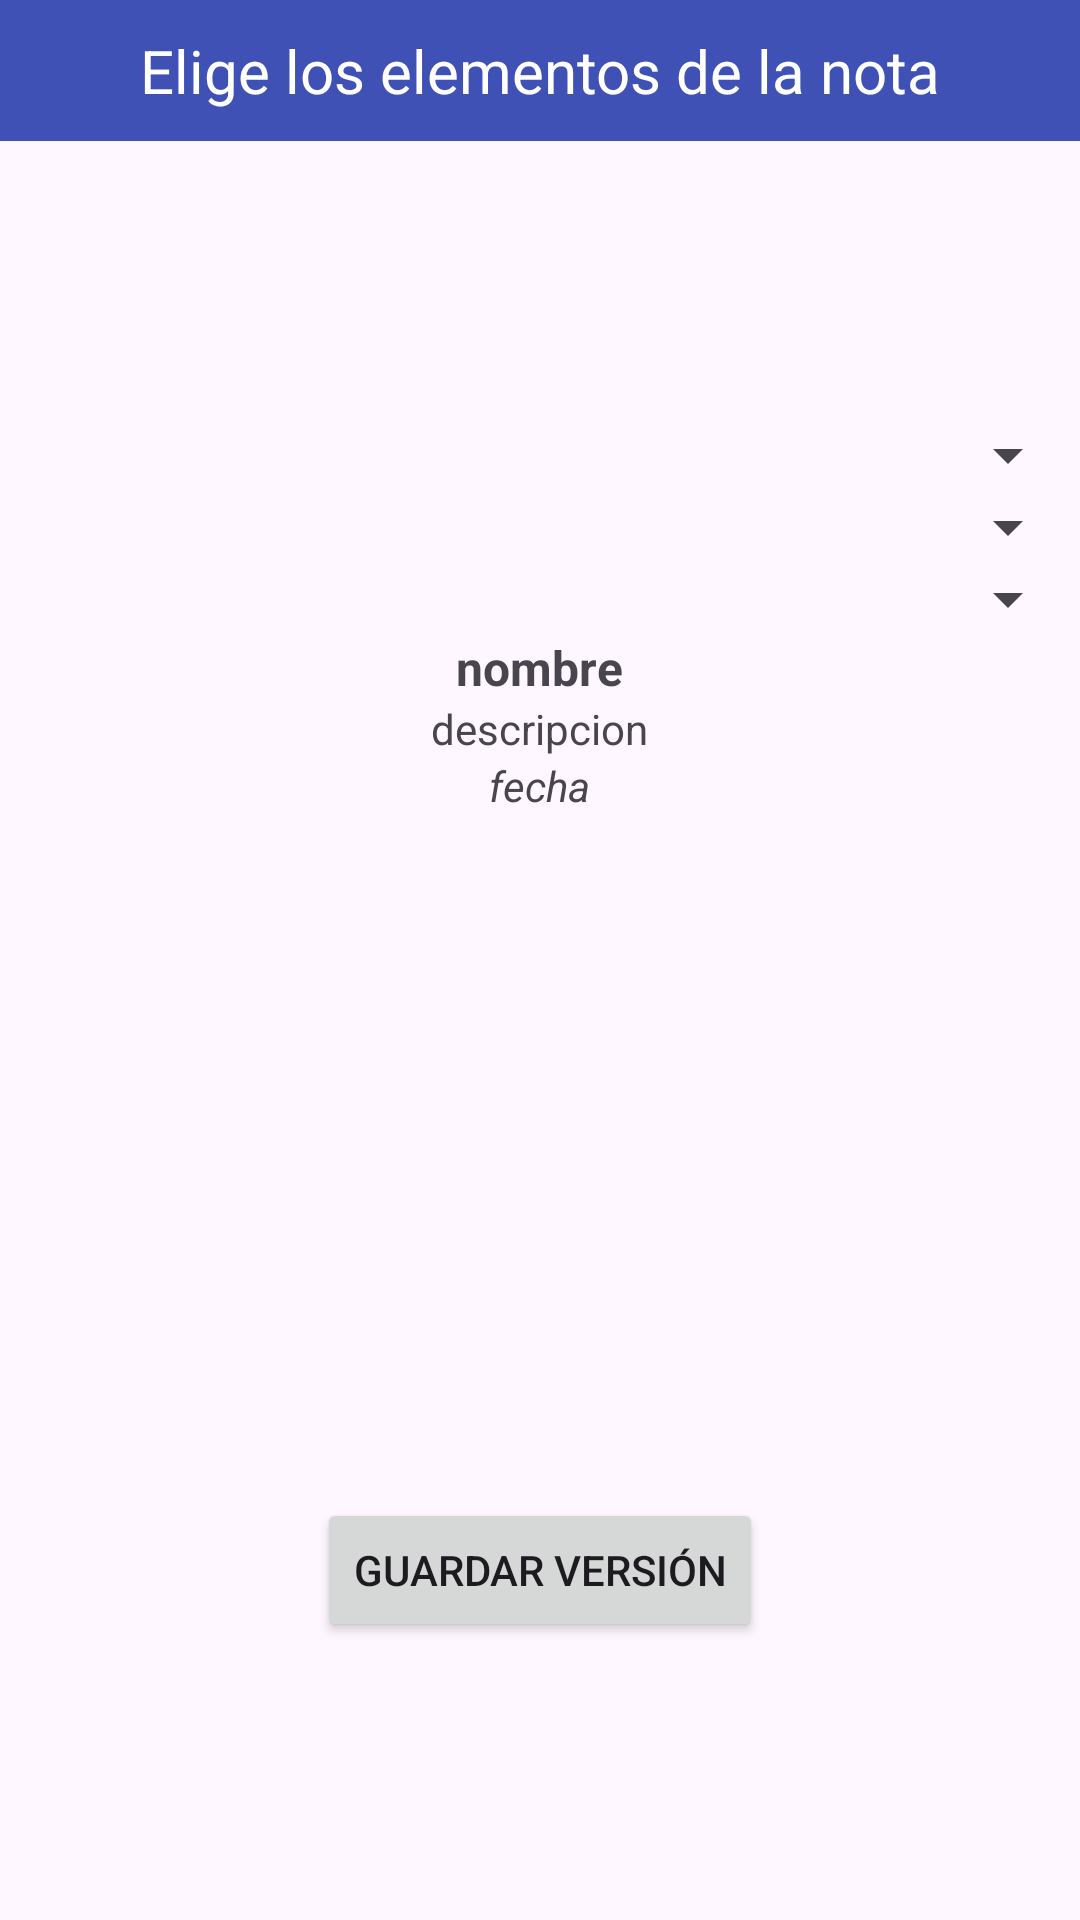

The Android layout XML behind this screen, and the referenced resources:
<!-- AndroidManifest.xml: application theme Theme.Ensayos -->
<!-- res/layout/dialogo_conflicto_nota.xml -->
<androidx.constraintlayout.widget.ConstraintLayout xmlns:android="http://schemas.android.com/apk/res/android"
    xmlns:app="http://schemas.android.com/apk/res-auto"
    xmlns:tools="http://schemas.android.com/tools"
    android:id="@+id/raiz"
    android:layout_width="match_parent"
    android:layout_height="wrap_content">


    <TextView
        android:id="@+id/textView"
        android:layout_width="0dp"
        android:layout_height="wrap_content"
        android:background="#3F51B5"
        android:padding="10dp"
        android:text="Elige los elementos de la nota"
        android:textAlignment="center"
        android:textColor="#FFFFFF"
        android:textSize="20sp"
        app:layout_constraintEnd_toEndOf="parent"
        app:layout_constraintStart_toStartOf="parent"
        app:layout_constraintTop_toTopOf="parent" />

    <ScrollView
        android:id="@+id/scrollView2"
        android:layout_width="0dp"
        android:layout_height="wrap_content"
        app:layout_constraintBottom_toBottomOf="parent"
        app:layout_constraintEnd_toEndOf="parent"
        app:layout_constraintStart_toStartOf="parent"
        app:layout_constraintTop_toBottomOf="@+id/textView"
        app:layout_constraintVertical_chainStyle="packed">

        <LinearLayout
            android:layout_width="match_parent"
            android:layout_height="wrap_content"
            android:orientation="vertical">

            <Spinner
                android:id="@+id/spinnerTitulo"
                android:layout_width="match_parent"
                android:layout_height="wrap_content" />

            <Spinner
                android:id="@+id/spinnerTexto"
                android:layout_width="match_parent"
                android:layout_height="wrap_content" />

            <Spinner
                android:id="@+id/spinnerAudio"
                android:layout_width="match_parent"
                android:layout_height="wrap_content" />

            <LinearLayout
                android:layout_width="match_parent"
                android:layout_height="match_parent"
                android:baselineAligned="false"
                android:gravity="center"
                android:orientation="vertical">


                <TextView
                    android:id="@+id/lbNombre"
                    android:layout_width="wrap_content"
                    android:layout_height="wrap_content"
                    android:text="nombre"
                    android:textSize="16sp"
                    android:textStyle="bold" />

                <TextView
                    android:id="@+id/lbTexto"
                    android:layout_width="wrap_content"
                    android:layout_height="wrap_content"
                    android:singleLine="false"
                    android:text="descripcion" />

                <LinearLayout
                    android:layout_width="match_parent"
                    android:layout_height="match_parent"
                    android:gravity="center"
                    android:orientation="vertical">

                    <TextView
                        android:id="@+id/fechaAudio"
                        android:layout_width="wrap_content"
                        android:layout_height="wrap_content"
                        android:text="fecha"
                        android:textSize="14sp"
                        android:textStyle="italic" />
                    <Button
                        android:id="@+id/btnEscuchaAudio"
                        android:layout_width="wrap_content"
                        android:layout_height="wrap_content"
                        android:backgroundTint="@color/colorAccent"
                        android:text="ESCUCHAR AUDIO"
                        android:textColor="@color/black"
                        android:visibility="invisible"
                        app:icon="@drawable/baseline_play_arrow_24"
                        app:iconTint="@color/black"
                        app:layout_constraintBottom_toBottomOf="@+id/btnDescargaAudio"
                        app:layout_constraintEnd_toEndOf="parent"
                        app:layout_constraintHorizontal_bias="0.503"
                        app:layout_constraintStart_toStartOf="parent" />

                    <ImageButton
                        android:id="@+id/btnStop"
                        android:layout_width="match_parent"
                        android:layout_height="80dp"
                        android:background="@android:color/transparent"
                        android:scaleType="fitCenter"
                        android:src="@drawable/baseline_stop_24"
                        app:tint="@color/black"
                        android:visibility="invisible"
                        app:layout_constraintBottom_toTopOf="@+id/mediaControl"
                        tools:layout_editor_absoluteX="44dp" />

                    <androidx.constraintlayout.widget.ConstraintLayout
                        android:id="@+id/mediaControl"
                        android:layout_width="fill_parent"
                        android:layout_height="80dp"
                        app:layout_constraintBottom_toBottomOf="parent"
                        app:layout_constraintEnd_toEndOf="parent"
                        app:layout_constraintHorizontal_bias="0.0"
                        app:layout_constraintStart_toStartOf="parent">

                    </androidx.constraintlayout.widget.ConstraintLayout>
                </LinearLayout>

                <Button
                    android:id="@+id/btnGuardarVersion"
                    android:layout_width="wrap_content"
                    android:layout_height="wrap_content"
                    android:layout_marginTop="20dp"
                    android:text="Guardar Versión" />
            </LinearLayout>
        </LinearLayout>
    </ScrollView>

</androidx.constraintlayout.widget.ConstraintLayout>
<!-- resources referenced by this layout -->
<resources>
  <color name="black">#FF000000</color>
  <color name="colorAccent">#FFC107</color>
  <style name="Theme.Ensayos" parent="Base.Theme.Ensayos" />
  <style name="Base.Theme.Ensayos" parent="Theme.Material3.DayNight.NoActionBar">
          
          
          
          <item name="colorPrimary">@color/colorPrimary</item>
          
          <item name="colorPrimaryDark">@color/colorPrimaryDark</item>
          
          <item name="colorAccent">@color/colorAccent</item>
          <item name="materialButtonStyle">@style/Theme.Ensayos.Button</item>
  
          <item name="android:windowSplashScreenBackground">@color/white</item>
          <item name="android:windowSplashScreenAnimatedIcon">@drawable/animicono_mini_largo</item>
          <item name="android:windowSplashScreenAnimationDuration">3000</item>
          <item name="windowSplashScreenIconBackgroundColor">#f0e067</item>
      </style>
  <color name="colorPrimary">#3F51B5</color>
  <color name="colorPrimaryDark">#2F3D8B</color>
  <style name="Theme.Ensayos.Button" parent="Widget.MaterialComponents.Button">
          <item name="cornerSize">50dp</item>
      </style>
  <color name="white">#FFFFFFFF</color>
  <!-- drawable animicono_mini_largo: vector/xml drawable (drawable, 63438 chars, omitted) -->
</resources>
